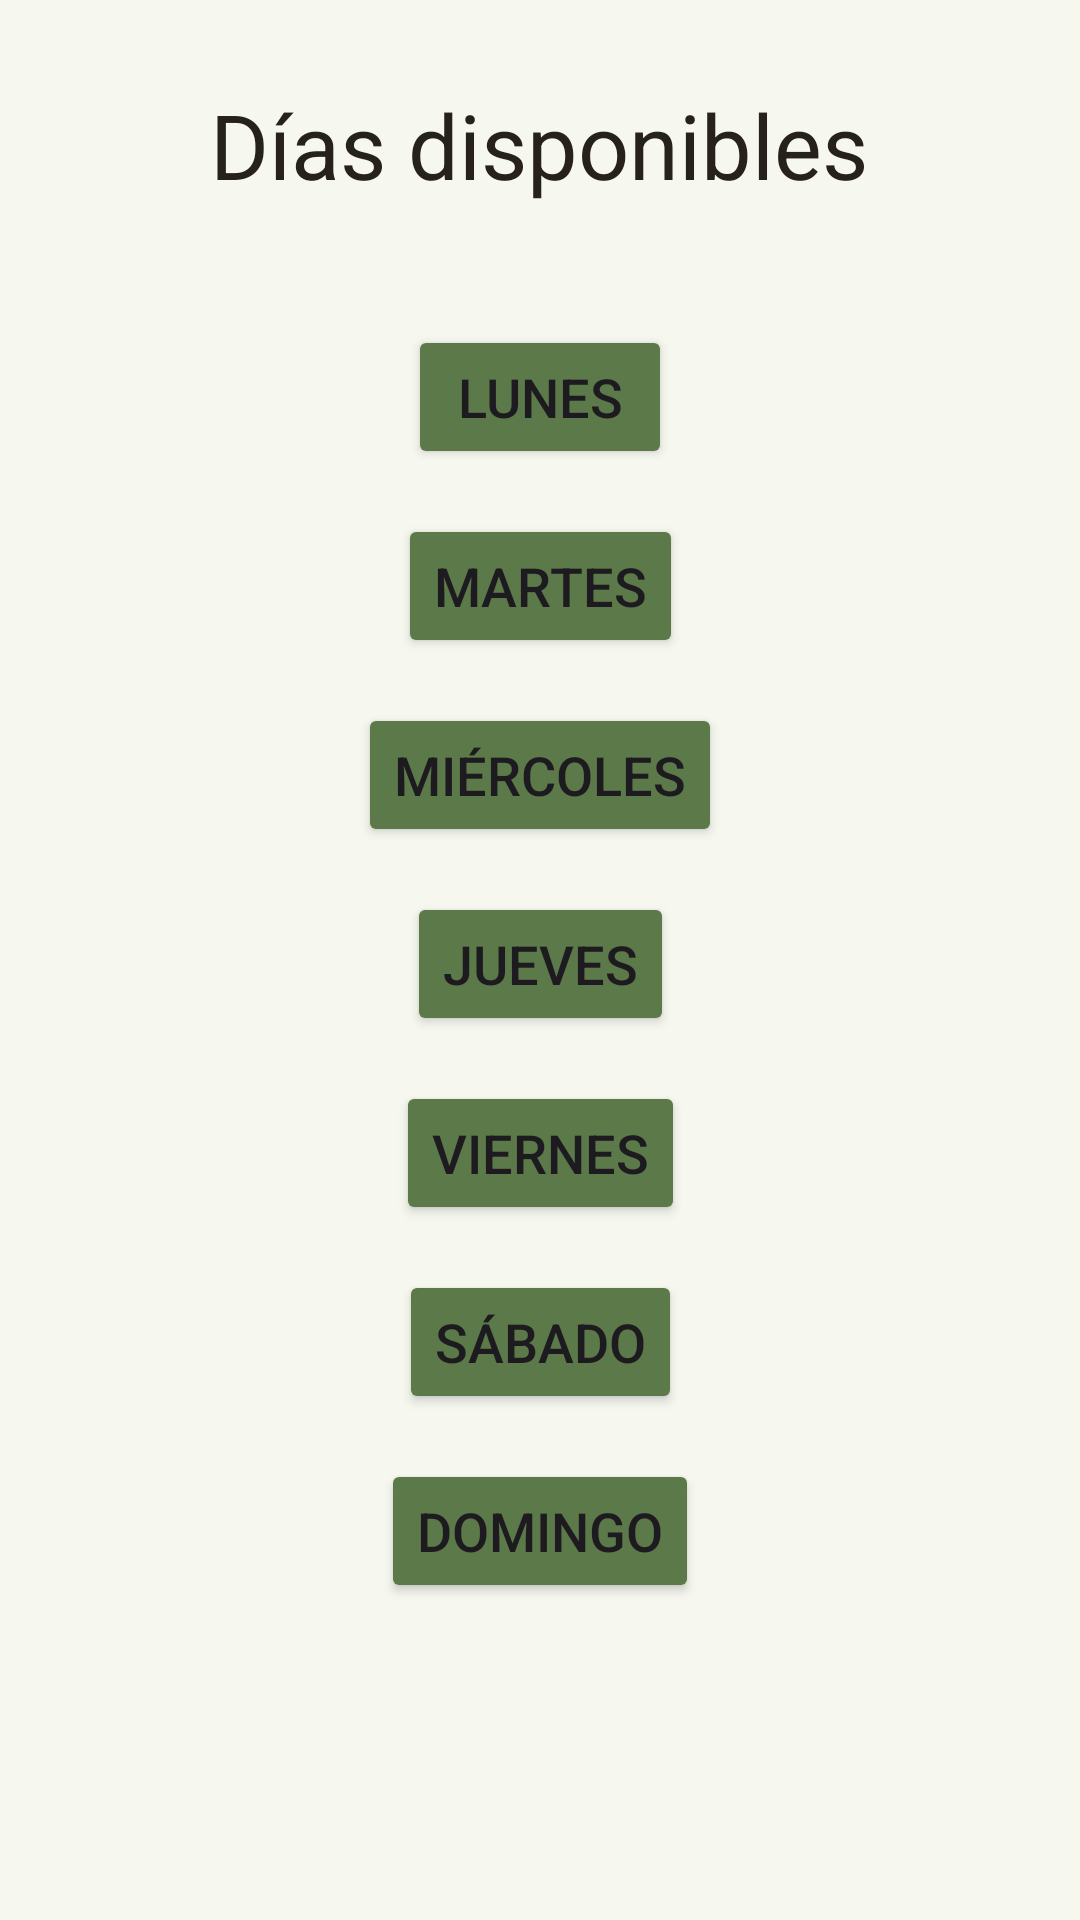

Android layout source for this screen:
<!-- AndroidManifest.xml: application theme Theme.Material3.Light -->
<!-- res/layout/activity_choose_day_of_the_week.xml -->
<?xml version="1.0" encoding="utf-8"?>
<androidx.constraintlayout.widget.ConstraintLayout xmlns:android="http://schemas.android.com/apk/res/android"
    xmlns:app="http://schemas.android.com/apk/res-auto"
    xmlns:tools="http://schemas.android.com/tools"
    android:id="@+id/main"
    android:layout_width="match_parent"
    android:layout_height="match_parent"
    android:background="@color/colorWhitePalette"
    tools:context=".ChooseDayOfTheWeek">


    <TextView
        android:id="@+id/tv_titleChooseDay"
        android:layout_width="wrap_content"
        android:layout_height="wrap_content"
        android:layout_marginTop="28dp"
        android:text="@string/diasDisponibles"
        android:textColor="@color/colorBlackPalette"
        android:textSize="30sp"
        app:layout_constraintEnd_toEndOf="parent"
        app:layout_constraintHorizontal_bias="0.498"
        app:layout_constraintStart_toStartOf="parent"
        app:layout_constraintTop_toTopOf="parent" />

    <Button
        android:id="@+id/btn_chooseDay1"
        android:layout_width="wrap_content"
        android:layout_height="wrap_content"
        android:layout_marginTop="40dp"
        android:backgroundTint="@color/colorGreenPalette"
        android:text="@string/diaLunes"
        android:textSize="18sp"
        app:layout_constraintEnd_toEndOf="parent"
        app:layout_constraintStart_toStartOf="parent"
        app:layout_constraintTop_toBottomOf="@+id/tv_titleChooseDay" />

    <Button
        android:id="@+id/btn_chooseDay2"
        android:layout_width="wrap_content"
        android:layout_height="wrap_content"
        android:layout_marginTop="15dp"
        android:backgroundTint="@color/colorGreenPalette"
        android:text="@string/diaMartes"
        android:textSize="18sp"
        app:layout_constraintEnd_toEndOf="parent"
        app:layout_constraintStart_toStartOf="parent"
        app:layout_constraintTop_toBottomOf="@+id/btn_chooseDay1" />

    <Button
        android:id="@+id/btn_chooseDay3"
        android:layout_width="wrap_content"
        android:layout_height="wrap_content"
        android:layout_marginTop="15dp"
        android:backgroundTint="@color/colorGreenPalette"
        android:text="@string/diaMiercoles"
        android:textSize="18sp"
        app:layout_constraintEnd_toEndOf="parent"
        app:layout_constraintStart_toStartOf="parent"
        app:layout_constraintTop_toBottomOf="@+id/btn_chooseDay2" />

    <Button
        android:id="@+id/btn_chooseDay4"
        android:layout_width="wrap_content"
        android:layout_height="wrap_content"
        android:layout_marginTop="15dp"
        android:backgroundTint="@color/colorGreenPalette"
        android:text="@string/diaJueves"
        android:textSize="18sp"
        app:layout_constraintEnd_toEndOf="parent"
        app:layout_constraintStart_toStartOf="parent"
        app:layout_constraintTop_toBottomOf="@+id/btn_chooseDay3" />

    <Button
        android:id="@+id/btn_chooseDay5"
        android:layout_width="wrap_content"
        android:layout_height="wrap_content"
        android:layout_marginTop="15dp"
        android:backgroundTint="@color/colorGreenPalette"
        android:text="@string/diaViernes"
        android:textSize="18sp"
        app:layout_constraintEnd_toEndOf="parent"
        app:layout_constraintStart_toStartOf="parent"
        app:layout_constraintTop_toBottomOf="@+id/btn_chooseDay4" />

    <Button
        android:id="@+id/btn_chooseDay6"
        android:layout_width="wrap_content"
        android:layout_height="wrap_content"
        android:layout_marginTop="15dp"
        android:backgroundTint="@color/colorGreenPalette"
        android:text="@string/diaSabado"
        android:textSize="18sp"
        app:layout_constraintEnd_toEndOf="parent"
        app:layout_constraintStart_toStartOf="parent"
        app:layout_constraintTop_toBottomOf="@+id/btn_chooseDay5" />

    <Button
        android:id="@+id/btn_chooseDay7"
        android:layout_width="wrap_content"
        android:layout_height="wrap_content"
        android:layout_marginTop="15dp"
        android:backgroundTint="@color/colorGreenPalette"
        android:text="@string/diaDomingo"
        android:textSize="18sp"
        app:layout_constraintEnd_toEndOf="parent"
        app:layout_constraintStart_toStartOf="parent"
        app:layout_constraintTop_toBottomOf="@+id/btn_chooseDay6" />
</androidx.constraintlayout.widget.ConstraintLayout>
<!-- resources referenced by this layout -->
<resources>
  <color name="colorBlackPalette">#27211C</color>
  
      //Toolbar
  <color name="colorGreenPalette">#5C7949</color>
  <color name="colorWhitePalette">#F6F8F0</color>
  <string name="diaDomingo">"Domingo"</string>
  
      //HomeCliente
  <string name="diaJueves">"Jueves"</string>
  <string name="diaLunes">"Lunes"</string>
  <string name="diaMartes">"Martes"</string>
  <string name="diaMiercoles">"Miércoles"</string>
  <string name="diaSabado">"Sábado"</string>
  <string name="diaViernes">"Viernes"</string>
  <string name="diasDisponibles">"Días disponibles"</string>
</resources>
